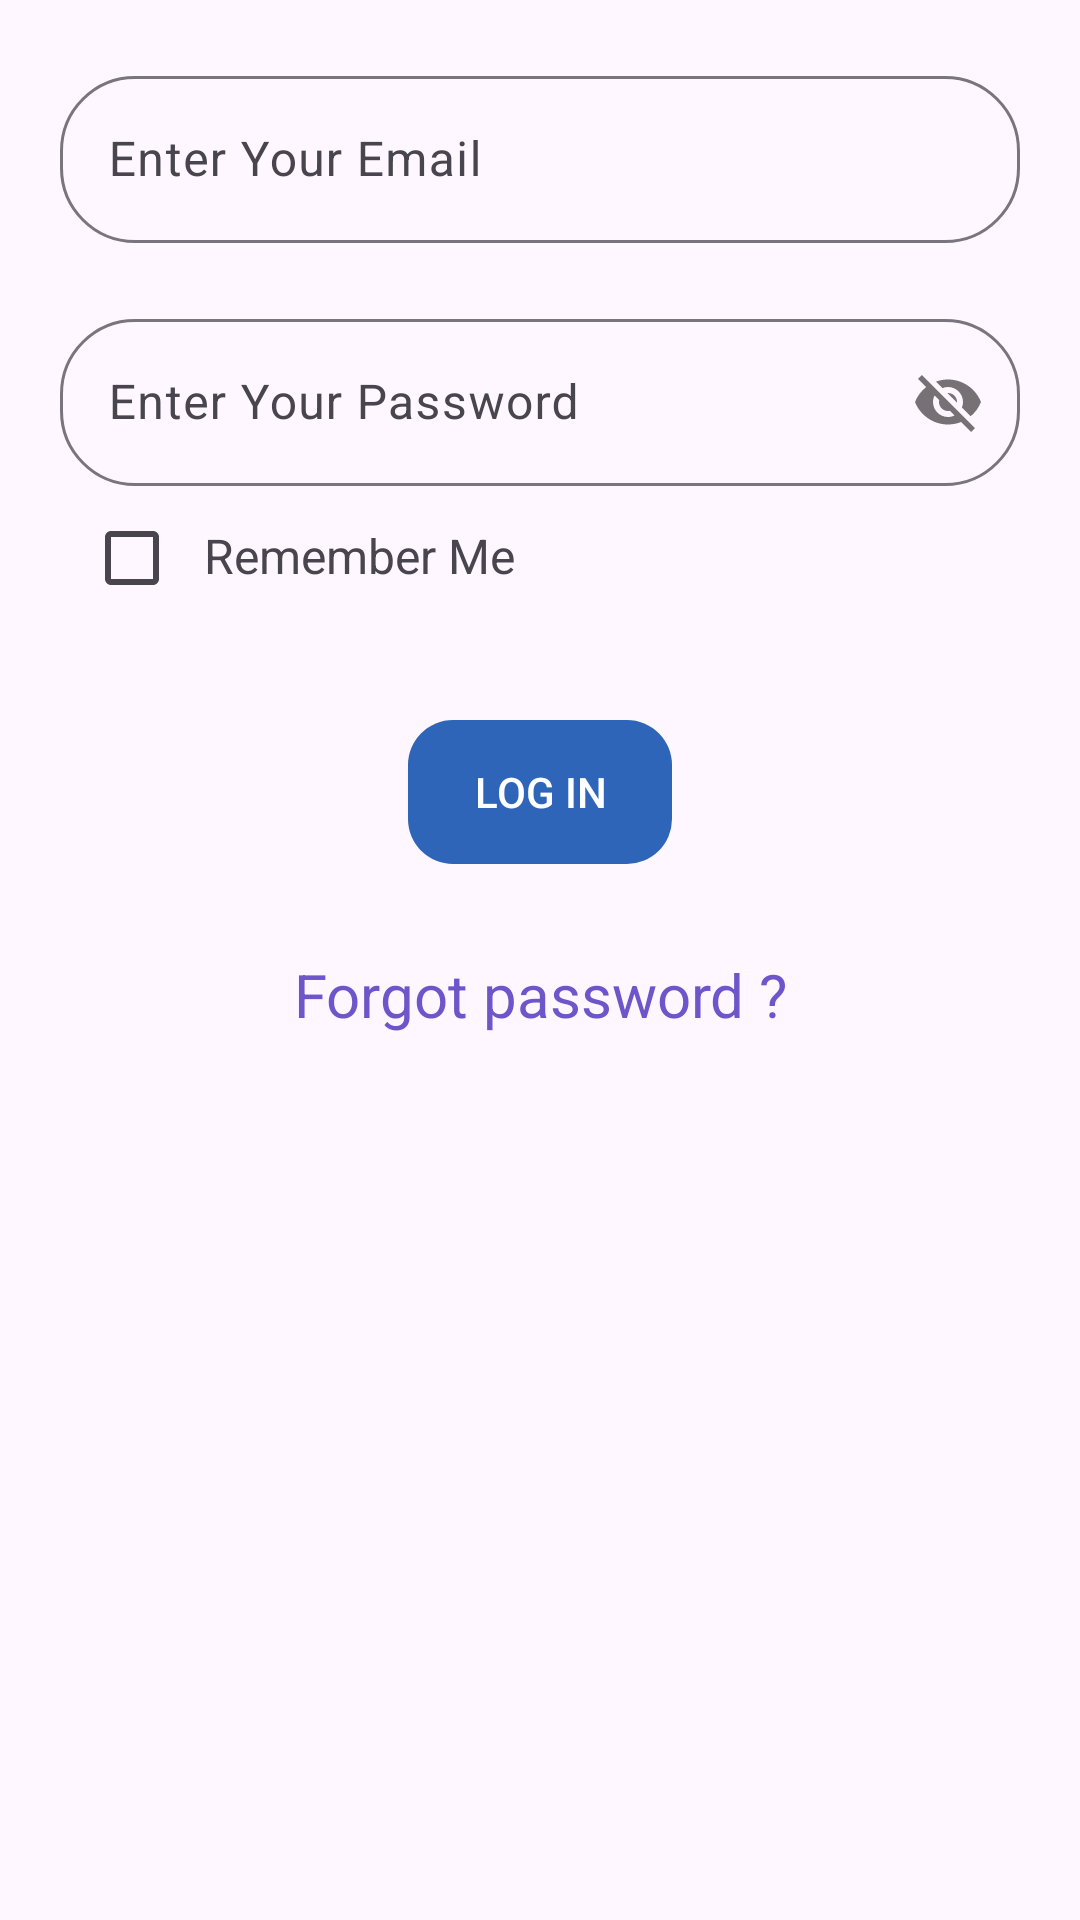

Here is an Android app screen rendered from its layout file. Give the layout XML and the strings, colors and styles it references.
<!-- AndroidManifest.xml: application theme Theme.XChat -->
<!-- res/layout/fragment_login.xml -->
<?xml version="1.0" encoding="utf-8"?>
<LinearLayout xmlns:android="http://schemas.android.com/apk/res/android"
    xmlns:tools="http://schemas.android.com/tools"
    android:layout_width="match_parent"
    android:layout_height="match_parent"
    xmlns:app="http://schemas.android.com/apk/res-auto"
    tools:context=".Ui.LoginFragment"
    android:orientation="vertical"

    >

    
    <com.google.android.material.textfield.TextInputLayout
        android:id="@+id/email"
        android:layout_width="match_parent"
        android:layout_height="wrap_content"
        android:layout_marginTop="20dp"
        android:layout_marginLeft="20dp"
        android:layout_marginRight="20dp"


        app:boxCornerRadiusBottomEnd="25dp"
        app:boxCornerRadiusBottomStart="25dp"
        app:boxCornerRadiusTopEnd="25dp"
        app:boxCornerRadiusTopStart="25dp"
        app:layout_constraintStart_toStartOf="parent"
        app:layout_constraintEnd_toEndOf="parent"

        app:startIconDrawable="@drawable/person"
        app:startIconTint="@color/black"

        >

        <EditText
            android:id="@+id/loginemail"
            android:layout_width="match_parent"
            android:layout_height="wrap_content"
            android:hint="Enter Your Email"
            android:inputType="textEmailAddress" >

        </EditText>

    </com.google.android.material.textfield.TextInputLayout>

    <com.google.android.material.textfield.TextInputLayout
        android:id="@+id/password"
        android:layout_width="match_parent"
        android:layout_height="wrap_content"
        android:layout_below="@id/email"


        android:layout_marginTop="20dp"
        android:layout_marginLeft="20dp"
        android:layout_marginRight="20dp"

        app:boxCornerRadiusBottomEnd="25dp"
        app:boxCornerRadiusBottomStart="25dp"
        app:boxCornerRadiusTopEnd="25dp"
        app:boxCornerRadiusTopStart="25dp"
        app:layout_constraintStart_toStartOf="parent"
        app:layout_constraintEnd_toEndOf="parent"
        app:passwordToggleEnabled="true"
        app:startIconDrawable="@drawable/person_password"
        app:startIconTint="@color/black"


        >

        <EditText
            android:id="@+id/loginpassword"
            android:layout_width="match_parent"
            android:layout_height="wrap_content"
            android:hint="Enter Your Password" />

    </com.google.android.material.textfield.TextInputLayout>


<LinearLayout
    android:layout_width="match_parent"
    android:layout_height="wrap_content"
    android:orientation="horizontal"
    >
    <CheckBox
        android:layout_width="wrap_content"
        android:layout_height="wrap_content"
        android:id="@+id/rememberMeCheckbox"
        android:layout_marginLeft="20dp"
        >

    </CheckBox>

    <TextView
        android:layout_width="wrap_content"
        android:layout_height="wrap_content"
        android:text="Remember Me"
        android:textSize="16sp"
        >

    </TextView>



</LinearLayout>

<androidx.appcompat.widget.AppCompatButton
    android:layout_width="wrap_content"
    android:layout_height="wrap_content"
    android:id="@+id/loginButton"
    android:layout_gravity="center"
    android:layout_marginTop="30dp"
    android:backgroundTint="#2F65B8"
    android:background="@drawable/round_corners"
    android:text="Log In"
    android:textColor="@color/white"
    >


</androidx.appcompat.widget.AppCompatButton>

 <TextView
     android:layout_width="wrap_content"
     android:layout_height="wrap_content"
     android:id="@+id/forgotPasswordTextView"
     android:layout_marginTop="30dp"
     android:layout_gravity="center"
     android:textAlignment="center"
     android:text="Forgot password ?"
     android:textSize="20sp"
     android:textColor="#6E55CA"


     >

 </TextView>



</LinearLayout>
<!-- resources referenced by this layout -->
<resources>
  <!-- drawable round_corners (drawable) -->
  <shape xmlns:android="http://schemas.android.com/apk/res/android" android:shape="rectangle">
        
      <corners android:radius="15dp"/>  
  </shape>
  <style name="Theme.XChat" parent="Base.Theme.XChat" />
  <style name="Base.Theme.XChat" parent="Theme.Material3.DayNight.NoActionBar">
          
          
  
      </style>
  <!-- not gathered from this repository: default colours our renderer supplied (Android Studio template values) -->
  <color name="black">#FF000000</color>
  <color name="white">#FFFFFFFF</color>
</resources>
